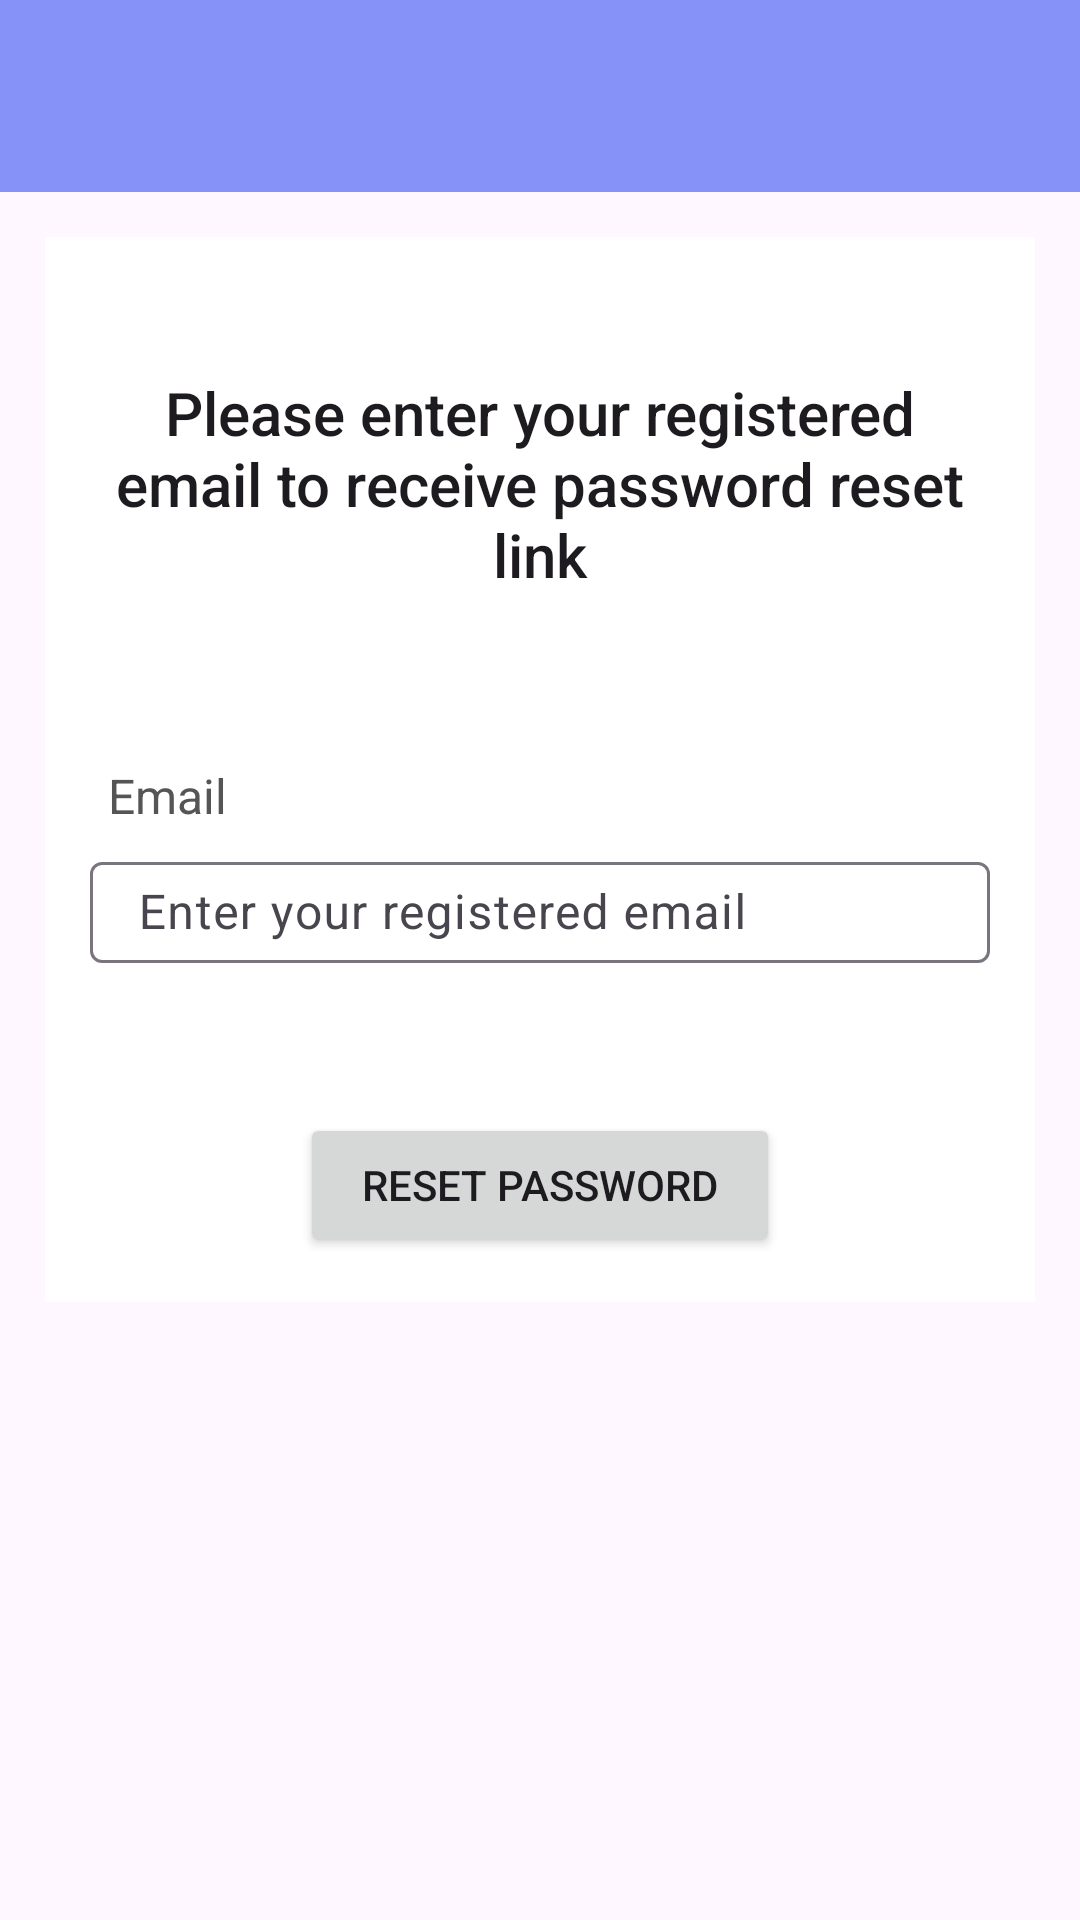

Reconstruct the res/layout file that produces this screen, plus the resources it refers to.
<!-- AndroidManifest.xml: application theme Theme.CustomToolbar -->
<!-- res/layout/activity_forgot_password.xml -->
<?xml version="1.0" encoding="utf-8"?>
<androidx.coordinatorlayout.widget.CoordinatorLayout xmlns:android="http://schemas.android.com/apk/res/android"
    xmlns:app="http://schemas.android.com/apk/res-auto"
    xmlns:tools="http://schemas.android.com/tools"
    android:layout_width="match_parent"
    android:layout_height="match_parent"
    android:background="@drawable/background"
    tools:context=".ForgotPasswordActivity">

    <LinearLayout
        android:layout_width="match_parent"
        android:layout_height="match_parent"
        android:orientation="vertical">

        <androidx.appcompat.widget.Toolbar
            android:id="@+id/toolbar"
            android:layout_width="match_parent"
            android:layout_height="wrap_content"
            android:background="@color/lavender"
            android:theme="@style/ThemeOverlay.AppCompat.Dark.ActionBar"
            app:popupTheme="@style/ThemeOverlay.AppCompat.Light"
            app:titleMarginStart="30dp"
            app:titleTextColor="@color/white" />

        <RelativeLayout
            android:layout_width="match_parent"
            android:layout_height="wrap_content"
            android:layout_margin="15dp"
            android:background="@color/white"
            android:padding="15dp">

            <TextView
                android:id="@+id/password_reset_head"
                android:layout_width="match_parent"
                android:layout_height="wrap_content"
                android:layout_marginTop="30dp"
                android:text="@string/please_enter_your_registered_email_to_receive_password_reset_link"
                android:textAlignment="center"
                android:textAppearance="@style/TextAppearance.AppCompat.Title" />

            <TextView
                android:id="@+id/password_reset_email"
                android:layout_width="match_parent"
                android:layout_height="wrap_content"
                android:layout_below="@+id/password_reset_head"
                android:layout_marginTop="50dp"
                android:padding="6dp"
                android:text="@string/email"
                android:textColor="#555555"
                android:textSize="16sp" />

            <com.google.android.material.textfield.TextInputLayout
                android:id="@+id/box_reset_email"
                android:layout_width="match_parent"
                android:layout_height="wrap_content"
                android:layout_below="@id/password_reset_email">

                <EditText
                    android:id="@+id/editText_reset_email"
                    android:layout_width="match_parent"
                    android:layout_height="wrap_content"
                    android:layout_marginTop="10dp"
                    android:hint="@string/enter_your_registered_email"
                    android:inputType="textEmailAddress"
                    android:padding="6dp"
                    android:textSize="16sp" />
            </com.google.android.material.textfield.TextInputLayout>


            <Button
                android:id="@+id/button_password_reset"
                android:layout_width="match_parent"
                android:layout_height="wrap_content"
                android:layout_below="@+id/box_reset_email"
                android:layout_marginLeft="70dp"
                android:layout_marginTop="50dp"
                android:layout_marginRight="70dp"
                android:text="@string/reset_password" />

            <ProgressBar
                android:id="@+id/progressBar"
                android:layout_width="wrap_content"
                android:layout_height="wrap_content"
                android:layout_centerHorizontal="true"
                android:layout_centerVertical="true"
                android:elevation="10dp"
                android:visibility="gone" />

        </RelativeLayout>
    </LinearLayout>
</androidx.coordinatorlayout.widget.CoordinatorLayout>
<!-- resources referenced by this layout -->
<resources>
  <color name="lavender">#8692F7</color>
  <color name="white">#FFFFFFFF</color>
  <string name="email">Email</string>
  <string name="enter_your_registered_email">Enter your registered email</string>
  <string name="please_enter_your_registered_email_to_receive_password_reset_link">Please enter your registered email to receive password reset link</string>
  <string name="reset_password">Reset Password</string>
  <style name="Theme.CustomToolbar" parent="Base.Theme.CustomToolbar" />
  <style name="Base.Theme.CustomToolbar" parent="Theme.Material3.DayNight.NoActionBar">
          
          
          <item name="colorPrimary">@color/lavender</item>
          <item name="colorPrimaryVariant">@color/lavender</item>
      </style>
</resources>
